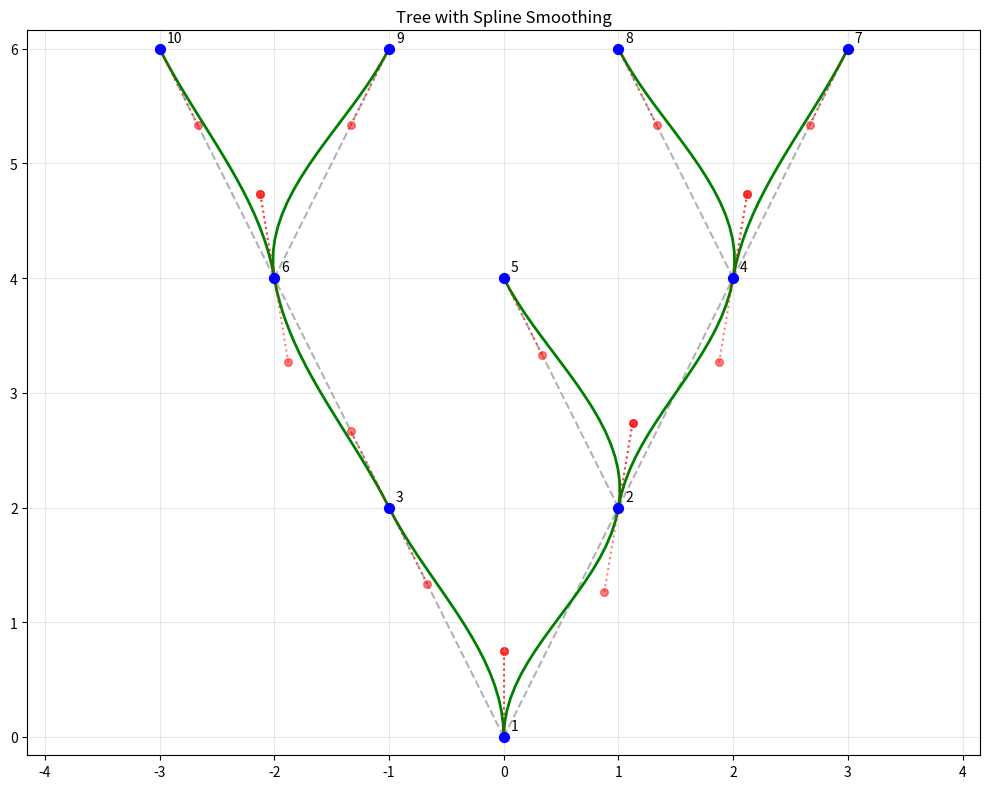
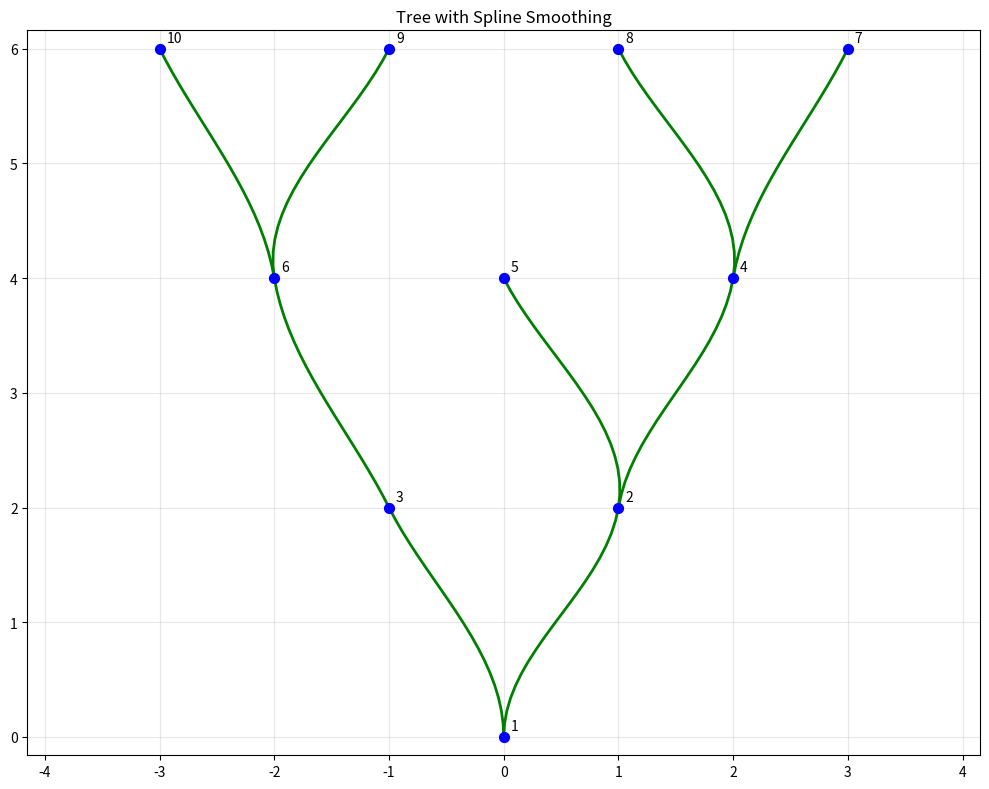

Generate these figures, in order, with matplotlib:
import numpy as np
import matplotlib.pyplot as plt
import networkx as nx

class TreeSpline:
    def __init__(self, edges, centroids):
        """
        Initialize a TreeSpline object.
        
        Parameters:
        - edges: List of tuples (parent, child) representing tree edges
        - centroids: Array of numpy arrays [x, y] for each node
                     Node IDs are assumed to be indices into this array
        """
        self.edges = edges
        self.centroids = centroids  # Array of [x, y] coordinates
        self.G = nx.DiGraph()
        
        # Build the graph from edges
        for parent, child in edges:
            self.G.add_edge(parent, child)
        
        # Validate that we have a tree
        if not nx.is_tree(self.G.to_undirected()):
            print("Warning: Input graph is not a tree!")
            
        # Find the root node (node with in-degree 0)
        self.root = [n for n, d in self.G.in_degree() if d == 0]
        if len(self.root) != 1:
            print(f"Warning: Found {len(self.root)} root nodes: {self.root}")
        self.root = self.root[0] if self.root else None
        
        # Calculate paths from root to each leaf
        self.paths = {}
        self.calculate_paths()
        
        # Store spline parameters
        self.splines = {}
        self.control_points = {}
        
    def calculate_paths(self):
        """Calculate paths from root to each leaf node."""
        leaves = [n for n, d in self.G.out_degree() if d == 0]
        for leaf in leaves:
            path = nx.shortest_path(self.G, self.root, leaf)
            self.paths[leaf] = path
    
    def compute_tangent_at_node(self, node):
        """
        Compute the tangent direction at a node based on incoming and outgoing edges.
        For G1 continuity, we average directions for branching nodes.
        """
        neighbors = list(self.G.predecessors(node)) + list(self.G.successors(node))
        
        if not neighbors:
            return np.array([0, 0])  # Isolated node
        
        tangent = np.array([0.0, 0.0])
        node_pos = self.centroids[node]
        
        for neighbor in neighbors:
            neighbor_pos = self.centroids[neighbor]
            direction = neighbor_pos - node_pos
            # Normalize the direction
            norm = np.linalg.norm(direction)
            if norm > 0:
                direction = direction / norm
                # For predecessors (incoming), reverse direction
                if neighbor in self.G.predecessors(node):
                    direction = -direction
                tangent += direction
                
        # Normalize the resulting tangent
        norm = np.linalg.norm(tangent)
        if norm > 0:
            tangent = tangent / norm
        
        return tangent
    
    def calculate_control_points(self):
        """
        Calculate control points for each edge to ensure G1 continuity.
        """
        for parent, child in self.edges:
            p0 = self.centroids[parent]
            p3 = self.centroids[child]
            
            # Get tangent directions at parent and child nodes
            t_parent = self.compute_tangent_at_node(parent)
            t_child = self.compute_tangent_at_node(child)
            
            # Calculate distance between nodes
            dist = np.linalg.norm(p3 - p0)
            
            # Control points: we place them along the tangent directions
            # Adjust the factor (1/3) to control the "curviness"
            p1 = p0 + t_parent * (dist / 3)
            p2 = p3 - t_child * (dist / 3)
            
            self.control_points[(parent, child)] = (p0, p1, p2, p3)
    
    def get_bezier_points(self, control_points, num_points=20):
        """
        Get points along a cubic Bezier curve defined by control points.
        """
        p0, p1, p2, p3 = control_points
        points = []
        
        for t in np.linspace(0, 1, num_points):
            # Cubic Bezier formula
            point = (1-t)**3 * p0 + 3*(1-t)**2*t * p1 + 3*(1-t)*t**2 * p2 + t**3 * p3
            points.append(point)
            
        return np.array(points)
    
    def smooth_tree(self):
        """
        Calculate control points and prepare splines for the entire tree.
        """
        self.calculate_control_points()
    
    def plot_tree(self, figsize=(10, 8), plot_original=True, plot_control_points=False):
        """
        Plot the original tree and the smoothed version.
        
        Parameters:
        - figsize: Figure size (width, height)
        - plot_original: Whether to plot the original tree edges
        - plot_control_points: Whether to plot control points
        """
        plt.figure(figsize=figsize)
        
        # Get node coordinates directly from centroids array
        node_x = [self.centroids[i][0] for i in range(len(self.centroids)) if i in self.G.nodes()]
        node_y = [self.centroids[i][1] for i in range(len(self.centroids)) if i in self.G.nodes()]
        
        # Plot nodes
        plt.scatter(node_x, node_y, c='blue', s=50, zorder=3)
        
        # Plot node labels
        for node in self.G.nodes():
            plt.annotate(str(node), self.centroids[node], xytext=(5, 5), 
                         textcoords='offset points')

        # Plot original tree edges if requested
        if plot_original:
            for parent, child in self.edges:
                plt.plot([self.centroids[parent][0], self.centroids[child][0]], 
                        [self.centroids[parent][1], self.centroids[child][1]], 
                        'k--', alpha=0.3, zorder=1)
        
        # Plot smoothed tree using Bezier curves
        for edge, points in self.control_points.items():
            bezier_points = self.get_bezier_points(points)
            plt.plot(bezier_points[:, 0], bezier_points[:, 1], 'g-', linewidth=2, zorder=2)
            
            # Plot control points if requested
            if plot_control_points:
                p0, p1, p2, p3 = points
                plt.plot([p0[0], p1[0]], [p0[1], p1[1]], 'r:', alpha=0.5)
                plt.plot([p2[0], p3[0]], [p2[1], p3[1]], 'r:', alpha=0.5)
                plt.scatter([p1[0], p2[0]], [p1[1], p2[1]], c='red', s=30, alpha=0.5)
        
        plt.title('Tree with Spline Smoothing')
        plt.grid(True, alpha=0.3)
        plt.axis('equal')
        plt.tight_layout()
        plt.show()

    def get_spline_points(self, resolution=100):
        """
        Get all points along the splines for the entire tree.
        
        Parameters:
        - resolution: Number of points per edge
        
        Returns:
        - Dictionary mapping edge (parent, child) to array of points
        """
        result = {}
        for edge, control_points in self.control_points.items():
            result[edge] = self.get_bezier_points(control_points, resolution)
        return result


# Example usage
def example():
    # Define node positions as array of numpy arrays
    centroids = np.array([
        [0, 0],      # Node 0 (not used)
        [0, 0],      # Node 1 (root)
        [1, 2],      # Node 2
        [-1, 2],     # Node 3
        [2, 4],      # Node 4
        [0, 4],      # Node 5
        [-2, 4],     # Node 6
        [3, 6],      # Node 7
        [1, 6],      # Node 8
        [-1, 6],     # Node 9
        [-3, 6]      # Node 10
    ])
    
    # Define the edges (parent, child)
    edges = [
        (1, 2), (1, 3),           # Root to first level
        (2, 4), (2, 5), (3, 6),   # First to second level
        (4, 7), (4, 8), (6, 9), (6, 10)  # Second to third level
    ]
    
    # Create the tree spline
    tree_spline = TreeSpline(edges, centroids)
    
    # Smooth the tree and plot
    tree_spline.smooth_tree()
    tree_spline.plot_tree(plot_original=True, plot_control_points=True)
    
    # Plot without original lines and control points for a cleaner view
    tree_spline.plot_tree(plot_original=False, plot_control_points=False)
    
    # Get the spline points for further processing if needed
    spline_points = tree_spline.get_spline_points()


if __name__ == "__main__":
    example()
